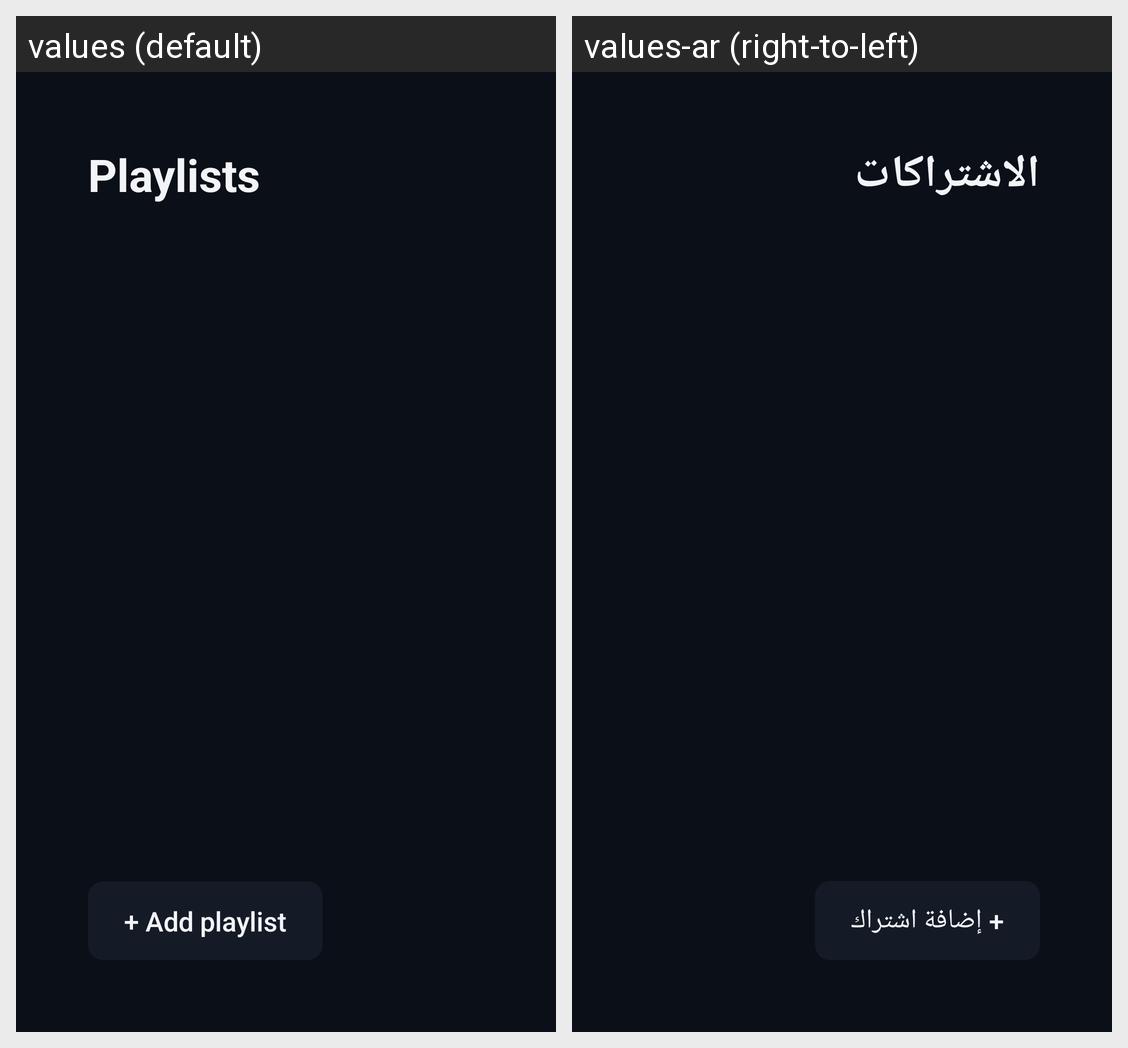

The same Android screen rendered under two of its app's locales, left to right. List the strings drawn on it with the default value and each locale's translation.
Android screen res/layout/activity_profiles.xml rendered under 2 locales, left to right: values (default), values-ar (right-to-left). Device: Nexus 5 (rendered at 1080×1920; each locale shown at half size, 540×960, under a caption strip naming it); theme Theme.GGuard.
Strings drawn on this screen, with the default value and each locale's value (text and hints the layout hard-codes, and strings that could not be matched under every locale, appear in the picture but are not listed):

profiles_title
  values: Playlists
  values-ar: الاشتراكات

add_new
  values: + Add playlist
  values-ar: + إضافة اشتراك
